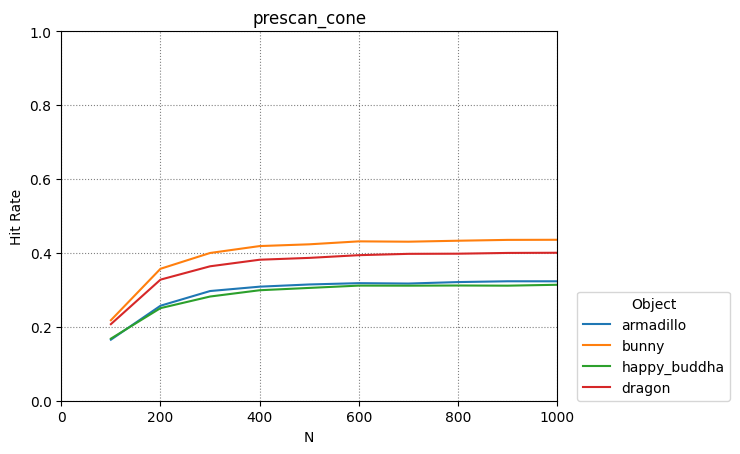

Values plotted in this chart, from the file beside it:
armadillo, bunny, happy_buddha, dragon
100, 200, 300, 400, 500, 600, 700, 800, 900, 1000
0.1651, 0.257, 0.2968, 0.3086, 0.3145, 0.3181, 0.317, 0.321, 0.3232, 0.3231
0.2178, 0.357, 0.3997, 0.4184, 0.4232, 0.4312, 0.4303, 0.4329, 0.4352, 0.4355
0.168, 0.2505, 0.2819, 0.2989, 0.3052, 0.3115, 0.3113, 0.3117, 0.3113, 0.3137
0.2071, 0.3276, 0.3637, 0.3815, 0.3865, 0.3938, 0.3974, 0.3978, 0.3999, 0.4003
